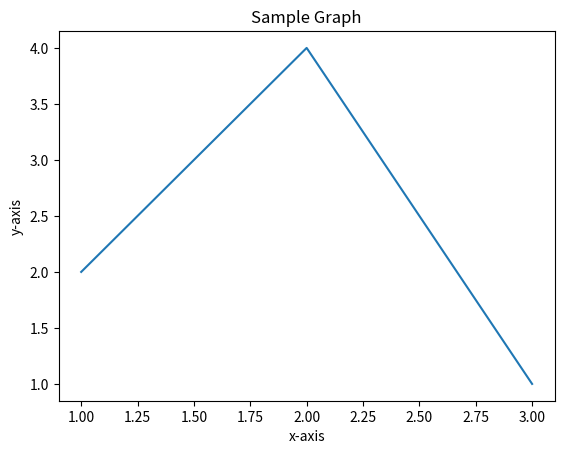

Reproduce this figure in Python.
import matplotlib.pyplot as plt

x = [1, 2, 3]
y = [2, 4, 1]
plt.plot(x, y)
plt.xlabel('x-axis')
plt.ylabel('y-axis')
plt.title('Sample Graph')
plt.show()
